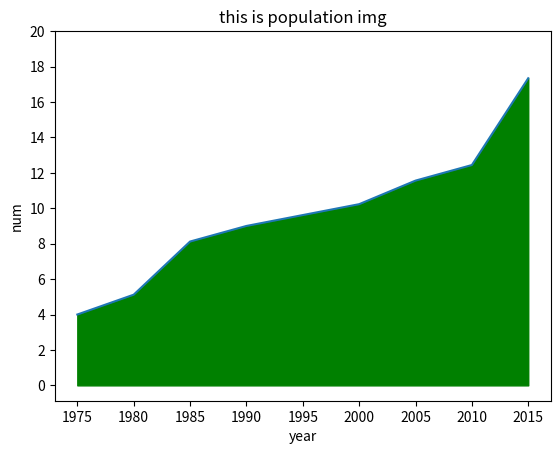

Write Python code to recreate this figure. (Note: this script raises an exception after producing the figure.)
# coding:utf-8
import  matplotlib.pyplot as plt
import matplotlib
year=[1975]+[1980,1985,1990,2000,2005,2010,2015]
num=[4]+[5.12,8.12,9.00,10.23,11.56,12.44,17.34]
# 直线图 x,y 的值
plt.plot(year,num)
# 散点图
#plt.scatter(year,num)
#进行数据填充
plt.fill_between(year,num,0,color='green')
plt.xlabel(u"year")
plt.ylabel("num")
plt.title("this is population img")
plt.yticks([0,2,4,6,8,10,12,14,16,18,20],['0B','2B','4B','6B','8B','10B','12B','14B','16B','18B'])
#显示出来
plt.show()
plt.close(0)
#-----------------直方图
# list1=[0,0.6,1.2,2.4,3.4,4.4,4.5,6]
# plt.hist(list1,3)
# plt.show()